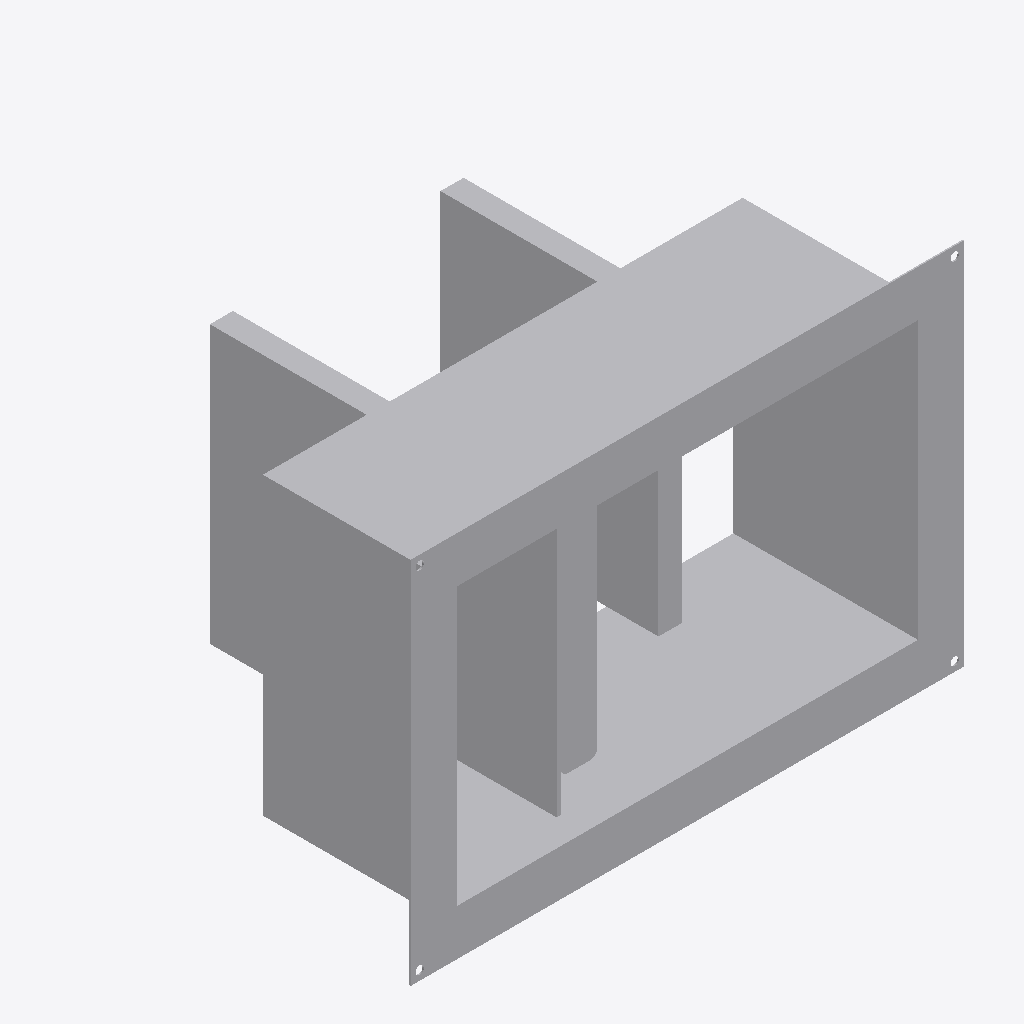
Isometric view of an IFC building model (IFC-SPF (STEP), schema IFC4, length unit millimetre), seen from the south-west, elements coloured by IFC class: 1 other element (light grey).
Extent 0.600 m × 0.380 m × 0.400 m (x, y, z). Elements (1): 1 IfcBuildingElementProxy.

HEADER;
FILE_DESCRIPTION((''),'2;1');
FILE_NAME('','2024-09-23T10:10:37',(''),(''),'Processor version 5.1.0.0','Xbim.IO.MemoryModel','');
FILE_SCHEMA(('IFC4'));
ENDSEC;
DATA;
#1=IFCPROJECT('0fmD5nrpnD0ApGgTvUsS4i',#2,'Project',$,$,$,$,(#19,#22,#23),#7);
#72=IFCBUILDINGELEMENTPROXY('0E14bx7YH6Gg4X5$SzVe6B',#2,'Графика',$,$,#76,#73,$,$);
ENDSEC;
